Run: headless pygame with SDL's dummy video driver; simulated clock (each Clock.tick advances the game by its frame time, no real sleeping); random seed 0; keys injected as events and as key.get_pressed() state; mouse plan: one left click at the window centre at the start of phase 2, then a move to the lower-right quarter at the start of phase 3.
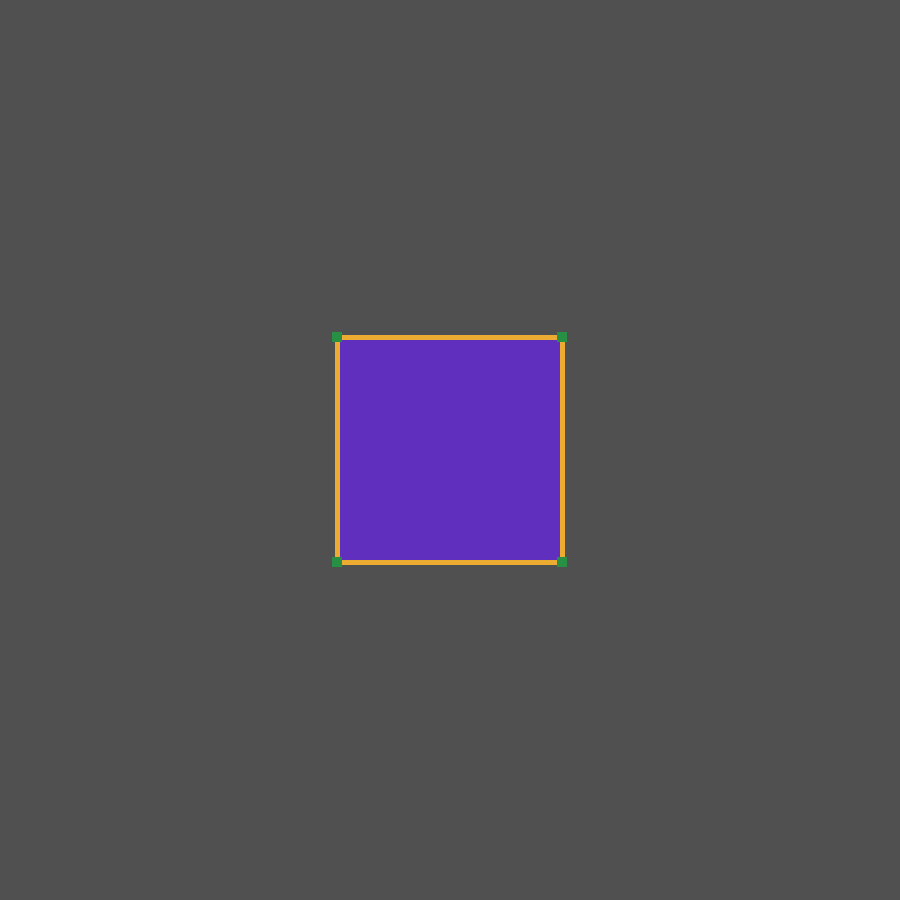
Frame 1 of 4 · flips 1–60 · no input
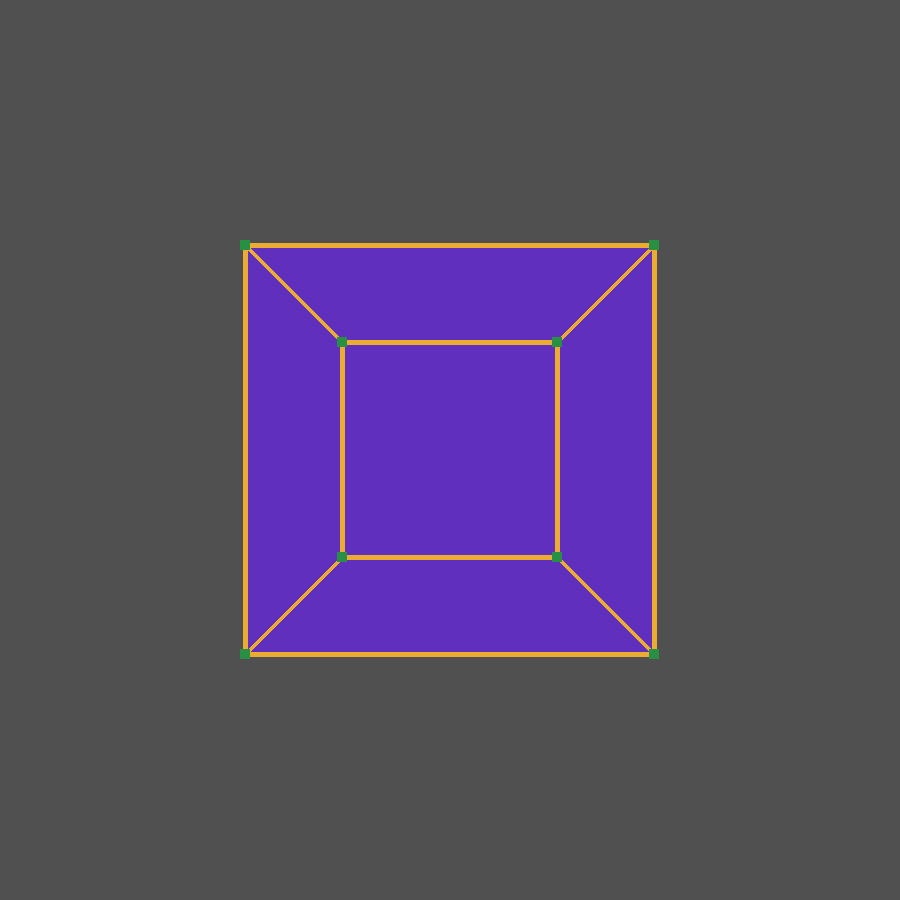
Frame 2 of 4 · flips 61–180 · clicked the window centre · tapped SPACE, RETURN · held RIGHT (→), D
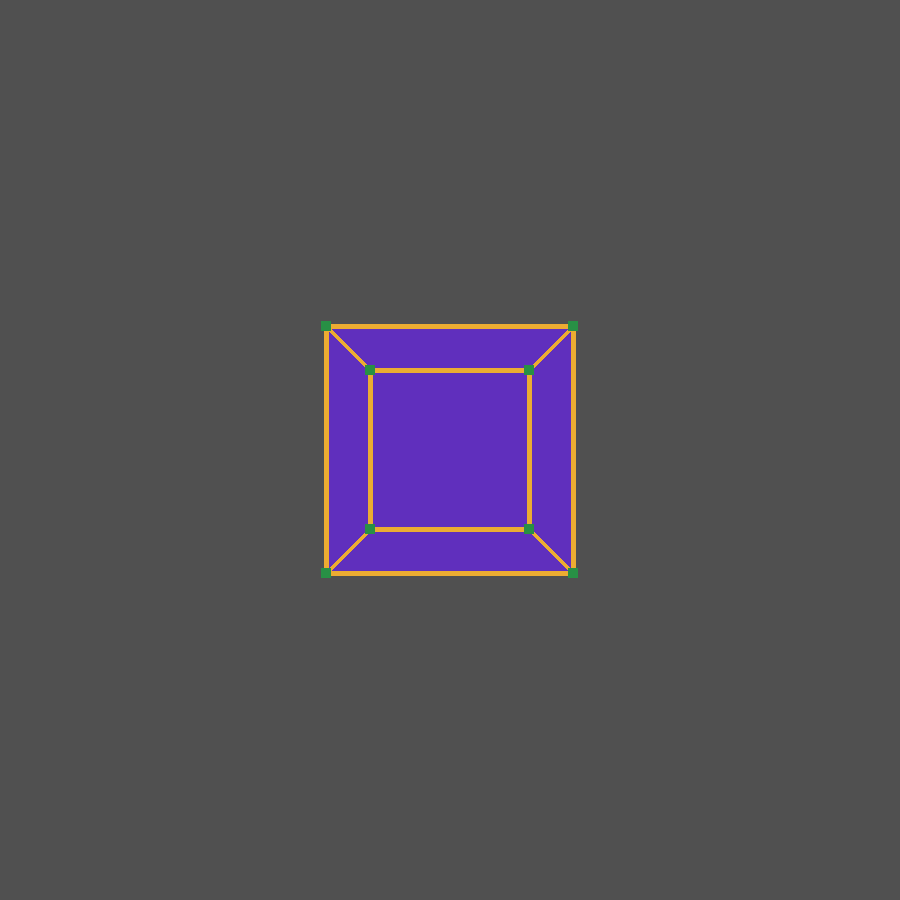
Frame 3 of 4 · flips 181–300 · moved the mouse to the lower-right quarter · held DOWN (↓), S
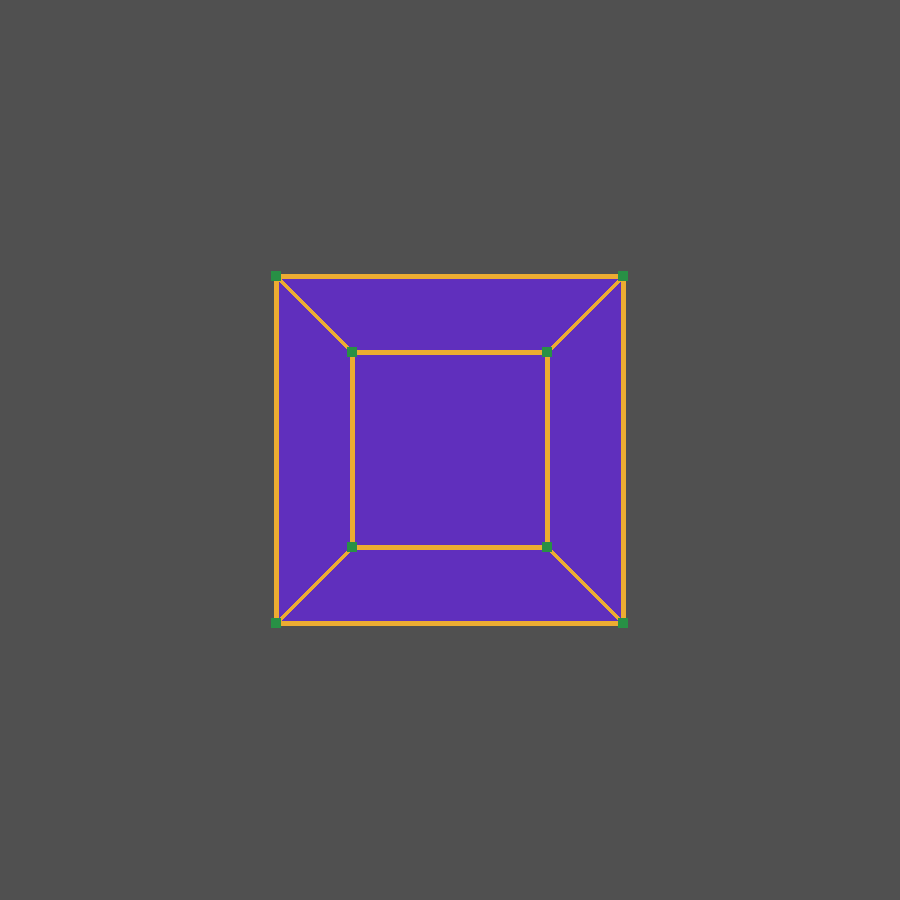
Frame 4 of 4 · flips 301–420 · held LEFT (←), A, UP (↑), W

The pygame program that drew these frames:

import pygame
from typing import NamedTuple
from math import cos, sin, pi

# Preparation and Designation of constants
pygame.init()

#Window
window_name = "3D in 2D projection"
window_height = 900
window_width = 900
BACKGROUND_COLOR = (80, 80, 80)
window = pygame.display.set_mode((window_width,window_height))
pygame.display.set_caption(window_name)

# FrameRate
FPS = 60
clock = pygame.time.Clock()

#Objects Drawn
BACK_CULLING = True
DRAW_VERTEXES = True
DRAW_EDGES = True
DRAW_FACES = True
VERTEX_COLOR = (40,144,69)
EDGE_COLOR = (236,172,50)
FACE_COLOR = (96,47,189)

# Camera
CAMERA_R = 4.0
CAMERA_THETA = 0.0          # radians
CAMERA_PHI = pi / 4    # 45° elevation
FOCAL_LENGTH = 500.0        # pixels

class Point2D(NamedTuple):
    x: float
    y: float

class Point3D(NamedTuple):
    x: float
    y: float
    z: float

half = 0.5

solid = [
    Point3D(half,half,half),
    Point3D(-half,half,half),
    Point3D(-half,-half,half),
    Point3D(half,-half,half),

    Point3D(half,half,-half),
    Point3D(-half,half,-half),
    Point3D(-half,-half,-half),
    Point3D(half,-half,-half),
]

faces = [
    (0,1,2,3), # Back Face (z = half + starting_plane) - Farthest from camera/user (at/close to z = 0) (Normal: +Z) - Away from camera
    (5,4,7,6), # Front Face (z = -half + starting_plane) - Farthest from camera/user (Normal: -Z) - Towards camera

    (1,5,6,2), # Left Face (x = -half) (Normal: -X)
    (3,7,4,0), # Right Face (x = +half) (Normal: +X)

    (4,5,1,0), # Top Face (y = +half) (Normal: +Y)
    (3,2,6,7), # Bottom Face (y = -half) (Normal: -Y)
]

#Draw rectangle with center at an x,y coord accounting for its size (so it's correctly placed there instead of placing the top right corner there) 
def point(point:Point2D):
    size = 10
    pygame.draw.rect(window, VERTEX_COLOR,(point.x - size/2, point.y- size/2,size,size))

#Draw a line conecting both points specified
def line(point1:Point2D, point2:Point2D):
    size = 2
    if DRAW_FACES: size = 5
    pygame.draw.line(window,EDGE_COLOR, (point1.x, point1.y), (point2.x, point2.y),size)

#Draw a face of the model conecting all points specified
def face(points:list):
    pygame.draw.polygon(window,FACE_COLOR,points)

#Build a list of tuples representing edges from pre-defined faces
def build_wireframe_from_faces(faces:list):
    edges = set()
    for face in faces:
        for i in range(len(face)):
            v1 = face[i]
            v2 = face[(i+1) % len(face)]

            edge = tuple(sorted((v1,v2)))
            edges.add(edge)
    return list(edges)

def calculate_face_normal(p0:Point3D,p1:Point3D,p2:Point3D):

    #Direction vectors
    v0 = (p1.x - p0.x, p1.y - p0.y, p1.z - p0.z)
    v1 = (p2.x - p1.x, p2.y - p1.y, p2.z - p1.z)

    #Cross Product
    a = v0[1]*v1[2] - v0[2]*v1[1]
    b = v0[2]*v1[0] - v0[0]*v1[2]
    c = v0[0]*v1[1] - v0[1]*v1[0]

    return (a,b,c)

#Transform normal cartesian coordinates from -1 ... 1 -> 0 ... 2 -> 0 ... 1 -> 0 ... window_width/height
def screenCoord(point:Point2D):
    return Point2D((point.x + 1)*window_width/2, (-point.y + 1)*window_height/2)

#Use x' = x/z and y' = y/z to obtain the projection of the corrected coordinates from the function above into the screen ("defining" a plane from where the drawings start being seen)
def projection(point:Point3D):
    return Point2D(point.x/point.z, point.y/point.z)

#Move point in a direction specified by the axis (0 = "x" Axis, 1 = "y" Axis, 2+ = "z" Axis)
def translation(point:Point3D, axis:int, deltaZ,):
    if axis == 0:
        return Point3D(point.x + deltaZ,point.y,point.z)
    elif axis == 1:
        return Point3D(point.x,point.y + deltaZ,point.z)
    return Point3D(point.x,point.y,point.z + deltaZ)

#Rotate point around a specified axis (0 = "x" Axis, 1 = "y" Axis, 2+ = "z" Axis)
def rotation(point:Point3D, axis:int, angle):
    if axis == 0:
        return Point3D(point.x,point.y*cos(angle) - point.z*sin(angle),point.y*sin(angle) + point.z*cos(angle))
    elif axis == 1:
        return Point3D(point.x*cos(angle) + point.z*sin(angle),point.y, -point.x*sin(angle) + point.z*cos(angle))
    return Point3D(point.x*cos(angle) - point.y*sin(angle),point.x*sin(angle)+ point.y*cos(angle),point.z)


def gameloop():
    global BACK_CULLING, DRAW_VERTEXES, DRAW_EDGES, DRAW_FACES
    global CAMERA_R, CAMERA_THETA, CAMERA_PHI, FOCAL_LENGTH
    loop = True
    deltaTime = 1/FPS
    deltaZ = 2
    theta = pi*deltaTime/2
    angle = 0
    lines = build_wireframe_from_faces(faces)

    while loop:
        angle = angle + theta

        #Some back and forth Motion
        if cos(angle/1.1) > 0:
            deltaZ = min(deltaZ + deltaTime/2,3)
        else:
            deltaZ = max(deltaZ - deltaTime/2,-3)
        
        #Handle events (might implement drawing a solid by clicking to add vertexes)
        for event in pygame.event.get():
            # See if it must stop the loop to close the window
            if event.type == pygame.QUIT:
                loop = False
            elif event.type == pygame.MOUSEMOTION:
                if pygame.mouse.get_pressed()[0]: # left button held
                    dx, dy = event.rel #event.rel gets the relative position to the previous one, so, in short, vectors of movement to where the mouse went
                    CAMERA_THETA += dx * 0.005
                    CAMERA_PHI += dy * 0.005
                    CAMERA_PHI = max(0.1, min(0.1 - pi, CAMERA_PHI)) #clamp
            elif event.type == pygame.MOUSEWHEEL:
                FOCAL_LENGTH += event.y * 10
                FOCAL_LENGTH = max(100, min(2000,FOCAL_LENGTH))
            # Respond to switching on and off the properties below
            if event.type == pygame.KEYDOWN: 
                if event.key == pygame.K_SPACE:
                    BACK_CULLING = not BACK_CULLING
                if event.key == pygame.K_v:
                    DRAW_VERTEXES = not DRAW_VERTEXES
                if event.key == pygame.K_e:
                    DRAW_EDGES = not DRAW_EDGES
                if event.key == pygame.K_f:
                    DRAW_FACES = not DRAW_FACES

        #Draw background (mostly for distinction of what is what)
        window.fill(BACKGROUND_COLOR)

        #Draw Everything Else (make all transformations here so they're "less expensive" and then just use the points on projected points on the other drawing phases)
        projected_points = []
        transformed_3d = [] # Need this one because projection squashes z so we can't do z-sorting with the points of the list above
        
        #Apply Transformations to all points (need to be stacked, both for translation and rotation) (and maybe draw vertexes)
        for p in solid:
            rotations = rotation(
                rotation(
                    Point3D(p.x, p.y, p.z),1,angle),2,
                    angle)
            
            transformations = translation(rotations,2,deltaZ)
            transformed_3d.append(transformations)

            #Define their coordenates in the screen
            point1 = screenCoord(projection(transformations))

            projected_points.append(point1)
        
        #Calculate the avg z of each of the faces and put it into a list to choose from later
        face_depth = []
        for face_idxs in faces:
            if BACK_CULLING:
                #These 3 points are used to calculated the normal of each face, making it possible to apply back-culling to them.
                v0 = transformed_3d[face_idxs[0]]
                v1 = transformed_3d[face_idxs[1]]
                v2 = transformed_3d[face_idxs[2]]

                a,b,c = calculate_face_normal(v0,v1,v2)

                if c < -1e-5:
                    avg_z = sum(transformed_3d[i].z for i in face_idxs) / len(face_idxs)
                    face_depth.append((avg_z,face_idxs))
            else:
                avg_z = sum(transformed_3d[i].z for i in face_idxs) / len(face_idxs)
                face_depth.append((avg_z,face_idxs))

        face_depth.sort(key= lambda x: x[0], reverse= True) #We use reverse because: our model has z increasing into the screen so larger z means farther into the back
                                                            #Therefore, we those faces with larger z in the front of the list so when we draw the ones with smaller z, they get drawn over the 1st ones
        
        visible_verts = set()
        visible_edges = set()
        if BACK_CULLING and (DRAW_EDGES or DRAW_VERTEXES):
            for _, face_idxs in face_depth:
                for idx in face_idxs:
                    visible_verts.add(idx)
                for i in range (len(face_idxs)):
                    v1 = face_idxs[i]
                    v2 = face_idxs[(i+1) % len(face_idxs)]
                    edg = tuple(sorted((v1,v2)))
                    visible_edges.add(edg)



        #Now that all the math has been done, we can simply draw everything according to the previous sortings
        if DRAW_FACES:
            for avg_z, face_idxs in face_depth:
                face_points = [projected_points[i] for i in face_idxs]
                face(face_points)
                
        if DRAW_EDGES:
            for edge in lines:
                if BACK_CULLING:
                    if edge in visible_edges:
                        p1 = projected_points[edge[0]]
                        p2 = projected_points[edge[1]]
                        line(p1,p2)
                else:
                    p1 = projected_points[edge[0]]
                    p2 = projected_points[edge[1]]
                    line(p1,p2)
                    

        if DRAW_VERTEXES:
            if BACK_CULLING:
                for i, point1 in enumerate(projected_points):
                    if i in visible_verts:
                        point(point1)
            else:
                for point1 in projected_points:
                    point(point1)
        
        pygame.display.update()
        clock.tick(FPS)
    clock.tick(FPS)
    pygame.quit()

gameloop()
